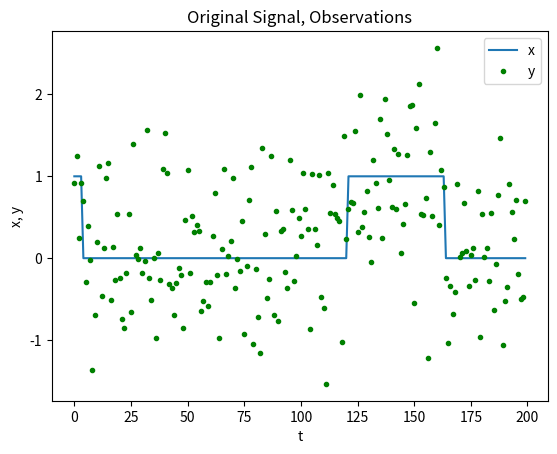

This chart was generated by the following Python code:
# -*- coding: utf-8 -*-
import math
import random
import matplotlib.pyplot as plt

#random.seed(20140123)


def make_matrix(a, b, fill=0.0): #  NumPy を使って高速に処理する方法がある
    m = []
    for i in range(a):
        m.append([fill]*b)
    return m

class HMM:
    def __init__(self, n, sigma):
        self.n = n
        self.sigma = sigma
        self.S = make_matrix(self.n, 2)
        self.C = make_matrix(self.n, 2)

        self.x = [0]*self.n
        self.xmap = [0]*self.n
        self.y = [0.0]*self.n


    def generate_x(self):
        if (random.random() < 0.5):
            self.x[0] = 0
        else:
            self.x[0] = 1

        for i in range(1,self.n):
            r = random.random()
            if ( self.x[i-1] == 0 ):
                if ( r < 0.99 ):
                    self.x[i] = 0
                else:
                    self.x[i] = 1
            else:
                if ( r < 0.97 ):
                    self.x[i] = 1
                else:
                    self.x[i] = 0
        
    def generate_y(self):
        for i in range(0,self.n):
            self.y[i] = random.gauss(self.x[i],self.sigma)

    def compute_xmap(self):
        pass

def test20():
    n = 200
    m = 20 # m test cases
    sigma = 0.7
    hmm = HMM(n, sigma)
    z = make_matrix(m*2, n) 

    i = 0
    for line in open("r20190702_20_test_cases", "r"):
        if line[0] == "#":
            continue
        data = line.split() # 文字列を空白文字を区切りに分割

        for a in range(0,m):
#            print(a*2, i, len(data))
            z[a*2][i] = float(data[a*2])
            z[a*2+1][i] = float(data[a*2+1])
            
        i=i+1
    # データ読み込み終了    
   
    for a in range(0,m):
        for i in range(0,n):
            hmm.y[i] = z[a*2][i]
        hmm.compute_xmap()
        num_pass = 0
        for i in range(0,n):
#            print(hmm.xmap[i], z[a*2+1][i])
            if ( hmm.xmap[i] != z[a*2+1][i] ):
                print(a,":" , "not passed")
            else:
                num_pass=num_pass+1
        if ( num_pass == n):
            print(a,":" , "Passed !!!")




def demo():

    n = 200
    sigma = 0.7

    hmm = HMM(n, sigma) # 隠れマルコフモデルを作る．n: 入力信号の数
    hmm.generate_x()
    hmm.generate_y()
    hmm.compute_xmap()
        
    t = range(n)
    plt.plot(t, hmm.x, label='x')
    plt.plot(t, hmm.y, '.g', label='y') # g は緑色， * は点

    plt.title('Original Signal, Observations') 
    plt.xlabel('t') # X 軸
    plt.ylabel('x, y') # Y 軸
    plt.legend() # 描画

    plt.show() # 描画

if __name__ == '__main__':

    demo()
